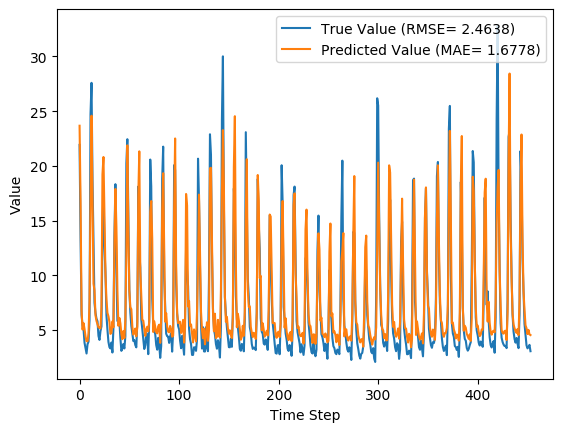

The table this chart was drawn from, first rows:
y_true, y_pred, y_true_scaled, y_pred_scaled
21.92, 23.67, 0.6769, 0.733
13.33, 16.68, 0.4016, 0.509
6.39, 6.79, 0.1792, 0.192
5.39, 5.045, 0.1471, 0.136
5.03, 5.628, 0.1356, 0.1548
3.83, 5.088, 0.09712, 0.1374
3.34, 4.396, 0.08141, 0.1153
2.86, 3.984, 0.06603, 0.102
3.71, 3.987, 0.09327, 0.1022
3.94, 4.667, 0.1006, 0.124
5.87, 7.627, 0.1625, 0.2188
24.74, 16.76, 0.7673, 0.5116
27.59, 24.59, 0.8587, 0.7624
18.73, 17.08, 0.5747, 0.5218
12.85, 9.229, 0.3862, 0.2702
7.48, 8.638, 0.2141, 0.2512
6.57, 6.347, 0.1849, 0.1778
6.04, 5.835, 0.1679, 0.1614
5.81, 5.549, 0.1606, 0.1522
4.46, 5.248, 0.1173, 0.1426
4.1, 5.217, 0.1058, 0.1416
4.91, 5.15, 0.1317, 0.1394
5.34, 7.066, 0.1455, 0.2008
13.68, 19.23, 0.4128, 0.5906
18.14, 20.82, 0.5558, 0.6415
12.64, 15.63, 0.3795, 0.4752
10.28, 10.14, 0.3038, 0.2994
6.35, 7.79, 0.1779, 0.224
5.03, 6.575, 0.1356, 0.1851
3.92, 6.262, 0.1, 0.1751
3.44, 5.731, 0.08462, 0.1581
3.32, 4.651, 0.08077, 0.1234
3.86, 4.732, 0.09808, 0.126
2.95, 5.784, 0.06891, 0.1597
5.15, 5.253, 0.1394, 0.1427
13.58, 12.52, 0.4096, 0.3756
18.33, 17.9, 0.5619, 0.548
10.32, 14.44, 0.3051, 0.437
5.83, 8.679, 0.1612, 0.2525
5.76, 5.392, 0.159, 0.1472
5.79, 6.11, 0.1599, 0.1702
4.28, 5.618, 0.1115, 0.1544
3.1, 4.616, 0.07372, 0.1223
3.32, 4.167, 0.08077, 0.1079
3.73, 4.909, 0.09391, 0.1317
3.32, 4.275, 0.08077, 0.1114
4.43, 5.879, 0.1163, 0.1628
20.24, 12.03, 0.6231, 0.36
22.44, 21.88, 0.6936, 0.6757
15.41, 13.95, 0.4683, 0.4215
8.69, 8.647, 0.2529, 0.2515
6.6, 7.08, 0.1859, 0.2013
5.37, 6.913, 0.1465, 0.1959
4.68, 5.324, 0.1244, 0.145
4.0, 4.585, 0.1026, 0.1213
4.08, 4.744, 0.1051, 0.1264
3.63, 5.142, 0.09071, 0.1392
3.42, 4.425, 0.08397, 0.1162
5.76, 5.32, 0.159, 0.1449
18.11, 17.27, 0.5548, 0.5278
... 394 more rows
